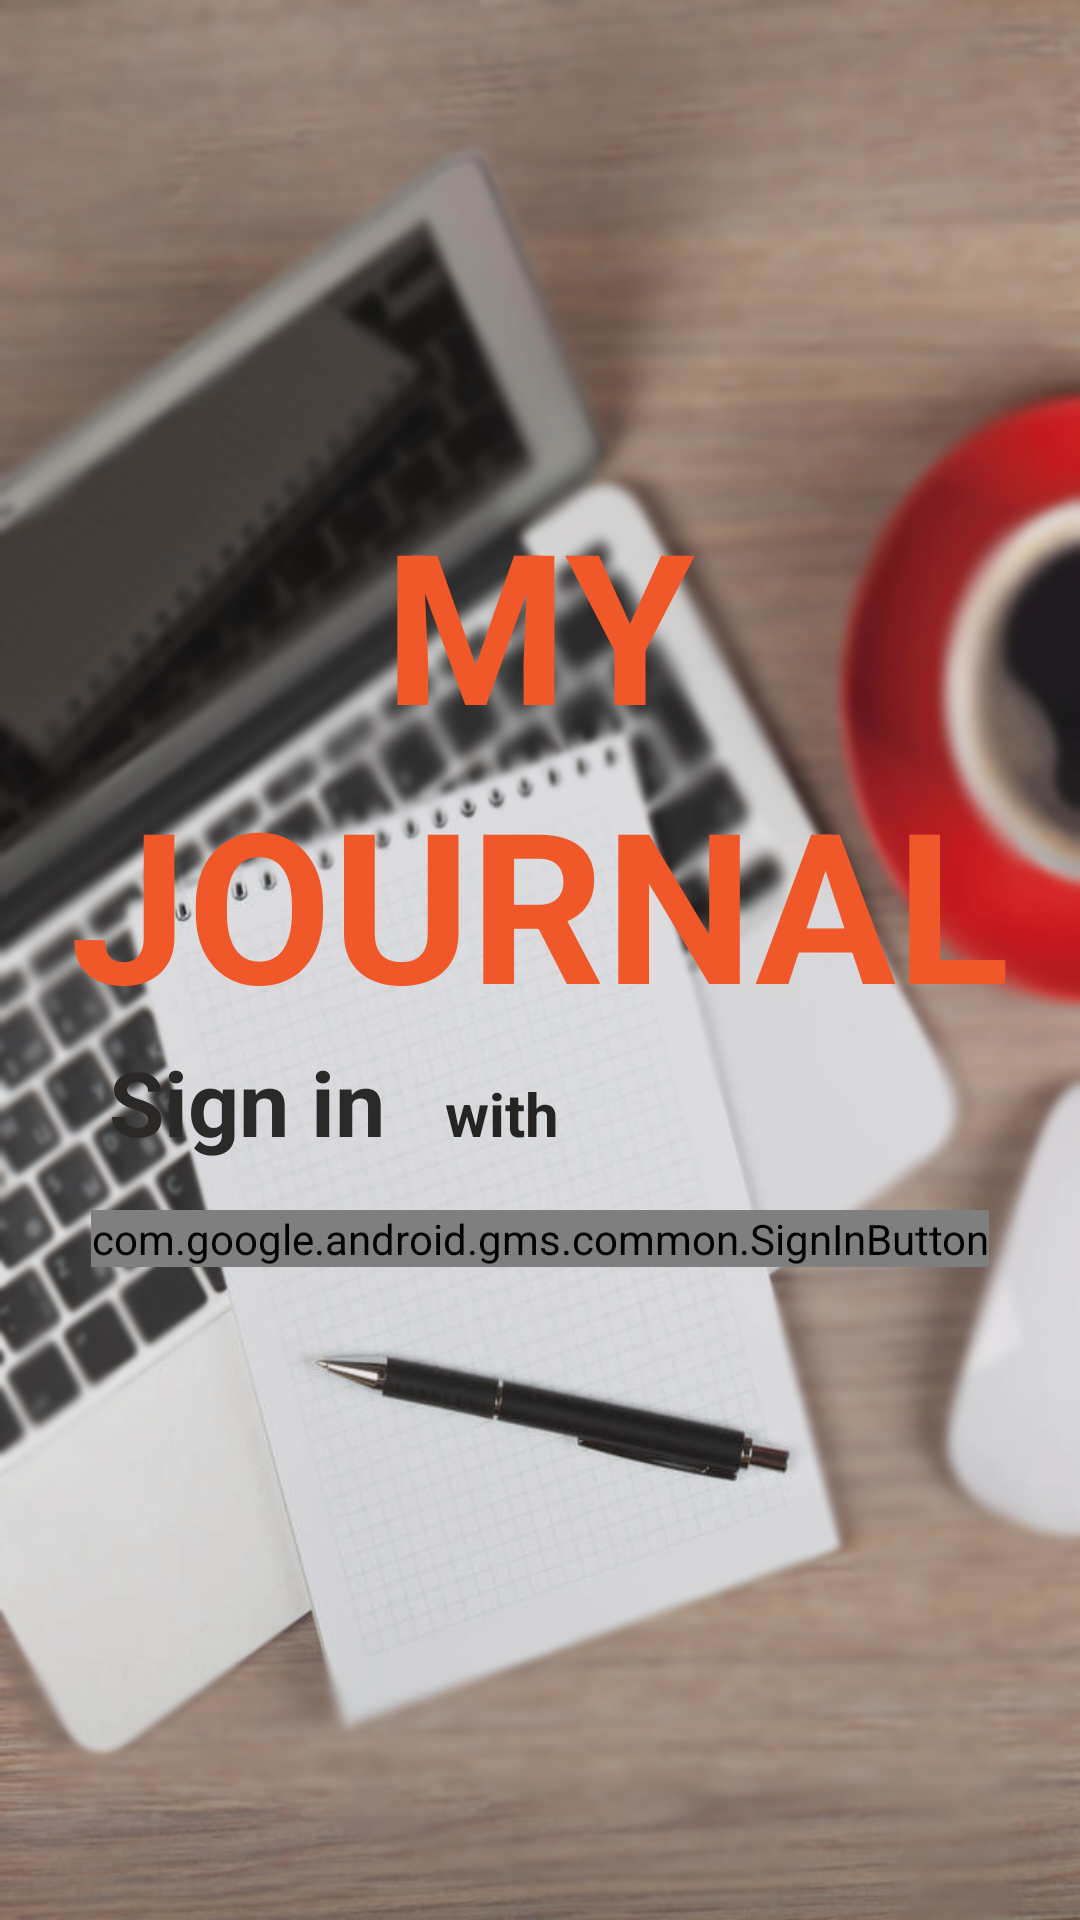

Write the Android layout XML for this screen, with the resource values it uses.
<!-- AndroidManifest.xml: application theme AppTheme -->
<!-- res/layout/activity_main.xml -->
<?xml version="1.0" encoding="utf-8"?>
<RelativeLayout xmlns:android="http://schemas.android.com/apk/res/android"
    xmlns:app="http://schemas.android.com/apk/res-auto"
    xmlns:tools="http://schemas.android.com/tools"
    android:layout_width="match_parent"
    android:layout_height="match_parent"
    android:background="@drawable/writingadit"
    android:id="@+id/activity_main"
    tools:context="com.example.android.myjournal.MainActivity">

    <TextView
        android:id="@+id/my-tv"
        android:layout_width="wrap_content"
        android:layout_height="wrap_content"
        android:layout_alignParentTop="true"
        android:layout_centerHorizontal="true"
        android:layout_marginTop="161dp"
        android:text="@string/my_text"
        android:textAllCaps="true"
        android:textColor="#F05829"
        android:textSize="70sp"
        android:textStyle="bold" />

    <TextView
        android:id="@+id/journal-tv"
        android:layout_width="wrap_content"
        android:layout_height="wrap_content"
        android:layout_below="@+id/my-tv"
        android:layout_centerHorizontal="true"
        android:text="@string/journal_text"
        android:textAllCaps="true"
        android:textColor="#F05829"
        android:textSize="70sp"
        android:textStyle="bold" />

    <TextView
        android:id="@+id/signin-tv"
        android:layout_width="wrap_content"
        android:layout_height="wrap_content"
        android:layout_alignLeft="@+id/journal-tv"
        android:layout_alignStart="@+id/journal-tv"
        android:layout_below="@+id/journal-tv"
        android:layout_marginLeft="13dp"
        android:layout_marginStart="13dp"
        android:text="@string/sign_in_text"
        android:textAllCaps="false"
        android:textColor="#2b2928"
        android:textSize="30sp"
        android:textStyle="bold" />

    <TextView
        android:id="@+id/with-tv"
        android:layout_width="wrap_content"
        android:layout_height="wrap_content"
        android:layout_alignBaseline="@+id/signin-tv"
        android:layout_alignBottom="@+id/signin-tv"
        android:layout_marginLeft="20dp"
        android:layout_marginStart="20dp"
        android:layout_toEndOf="@+id/signin-tv"
        android:layout_toRightOf="@+id/signin-tv"
        android:text="@string/with_text"
        android:textAllCaps="false"
        android:textColor="#262423"
        android:textSize="20sp"
        android:textStyle="bold" />

    <com.google.android.gms.common.SignInButton
        android:id="@+id/sign_in_button"
        android:layout_width="wrap_content"
        android:layout_height="wrap_content"
        android:layout_below="@+id/signin-tv"
        android:layout_marginTop="16dp"
        android:layout_centerHorizontal="true"/>



</RelativeLayout>
<!-- resources referenced by this layout -->
<resources>
  <!-- drawable writingadit: png bitmap (drawable, 690845 bytes) -->
  <string name="journal_text">journal</string>
  <string name="my_text">my</string>
  <string name="sign_in_text">Sign in</string>
  <string name="with_text">with</string>
  <style name="AppTheme" parent="Theme.AppCompat.Light.NoActionBar">
          
          <item name="colorPrimary">@color/colorPrimary</item>
          <item name="colorPrimaryDark">@color/colorPrimaryCustum</item>
          <item name="colorAccent">@color/colorAccent</item>
      </style>
  <color name="colorPrimary">#3F51B5</color>
  <color name="colorPrimaryCustum">#4e4646</color>
  <color name="colorAccent">#FF4081</color>
</resources>
